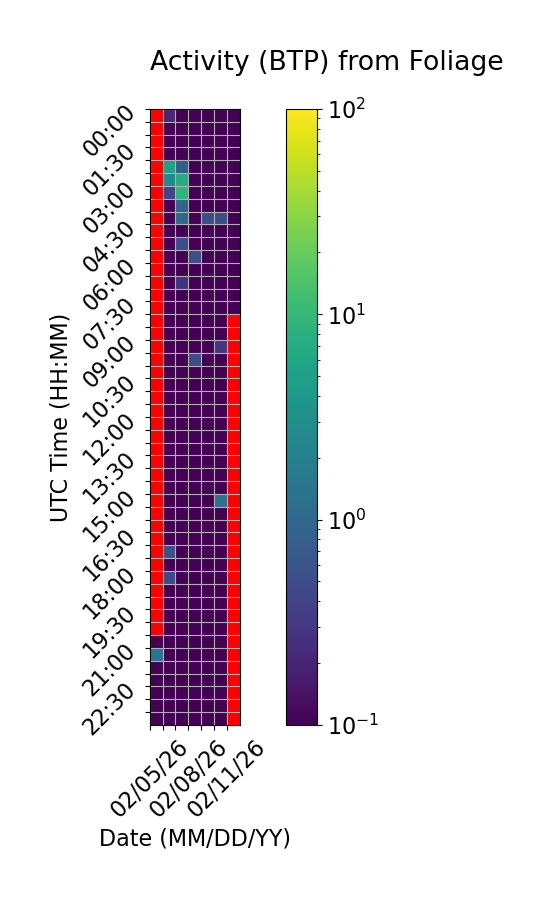

The table this chart was drawn from, first rows:
Time (UTC), 02/05/26, 02/06/26, 02/07/26, 02/08/26, 02/09/26, 02/10/26, 02/11/26
00:00, , 0.2159, 0.0, 0.0, 0.0, 0.0, 0.0
00:30, , 0.0, 0.0, 0.0, 0.03452, 0.0, 0.0
01:00, , 0.0, 0.0, 0.0, 0.0, 0.0, 0.0
01:30, , 0.0, 0.0, 0.0, 0.0, 0.0, 0.0
02:00, , 5.158, 0.776, 0.0, 0.0, 0.0, 0.0
02:30, , 2.731, 7.199, 0.0, 0.0, 0.0, 0.0
03:00, , 0.4202, 9.151, 0.0, 0.0, 0.0, 0.0
03:30, , 0.0, 0.8677, 0.0, 0.0, 0.0, 0.0
04:00, , 0.0, 1.026, 0.0, 0.5063, 0.5311, 0.0
04:30, , 0.0, 0.0, 0.0, 0.0, 0.0, 0.0
05:00, , 0.0, 0.5327, 0.0, 0.0, 0.0, 0.0
05:30, , 0.0, 0.0, 0.5137, 0.0, 0.0, 0.0
06:00, , 0.0, 0.0, 0.0, 0.0, 0.0, 0.0
06:30, , 0.0, 0.2721, 0.0, 0.0, 0.0, 0.0
07:00, , 0.0, 0.0, 0.0, 0.0, 0.0, 0.0
07:30, , 0.0, 0.0, 0.0, 0.0, 0.0, 0.0
08:00, , 0.0, 0.0, 0.0, 0.0, 0.0, 
08:30, , 0.0, 0.0, 0.0, 0.0, 0.0, 
09:00, , 0.0, 0.0, 0.0, 0.0, 0.2993, 
09:30, , 0.0, 0.0, 0.4937, 0.0, 0.0, 
10:00, , 0.0, 0.0, 0.0, 0.0, 0.0, 
10:30, , 0.0, 0.0, 0.0, 0.0, 0.0, 
11:00, , 0.0, 0.0, 0.0, 0.0, 0.0, 
11:30, , 0.0, 0.0, 0.0, 0.0, 0.0, 
12:00, , 0.0, 0.0, 0.0, 0.0, 0.0, 
12:30, , 0.0, 0.0, 0.0, 0.0, 0.0, 
13:00, , 0.0, 0.0, 0.0, 0.0, 0.0, 
13:30, , 0.0, 0.0, 0.0, 0.0, 0.0, 
14:00, , 0.0, 0.0, 0.0, 0.0, 0.0, 
14:30, , 0.0, 0.0, 0.0, 0.0, 0.0, 
15:00, , 0.0, 0.0, 0.0, 0.0, 1.3, 
15:30, , 0.0, 0.0, 0.0, 0.0, 0.0, 
16:00, , 0.0, 0.0, 0.0, 0.0, 0.0, 
16:30, , 0.0, 0.0, 0.0, 0.0, 0.0, 
17:00, , 0.5835, 0.0, 0.0, 0.0, 0.0, 
17:30, , 0.0, 0.0, 0.0, 0.0, 0.0, 
18:00, , 0.4747, 0.0, 0.0, 0.0, 0.0, 
18:30, , 0.0, 0.0, 0.0, 0.0, 0.0, 
19:00, , 0.0, 0.0, 0.0, 0.0, 0.0, 
19:30, , 0.0, 0.0, 0.0, 0.0, 0.0, 
20:00, , 0.0, 0.0, 0.0, 0.0, 0.0, 
20:30, 0.0, 0.0, 0.0, 0.0, 0.0, 0.0, 
21:00, 1.373, 0.0, 0.0, 0.0, 0.0, 0.0, 
21:30, 0.0, 0.0, 0.0, 0.0, 0.0, 0.0, 
22:00, 0.0, 0.0, 0.0, 0.0, 0.0, 0.0, 
22:30, 0.0, 0.0, 0.0, 0.0, 0.0, 0.0, 
23:00, 0.0, 0.0, 0.0, 0.0, 0.0, 0.0, 
23:30, 0.0, 0.0, 0.0, 0.0, 0.0, 0.0, 
